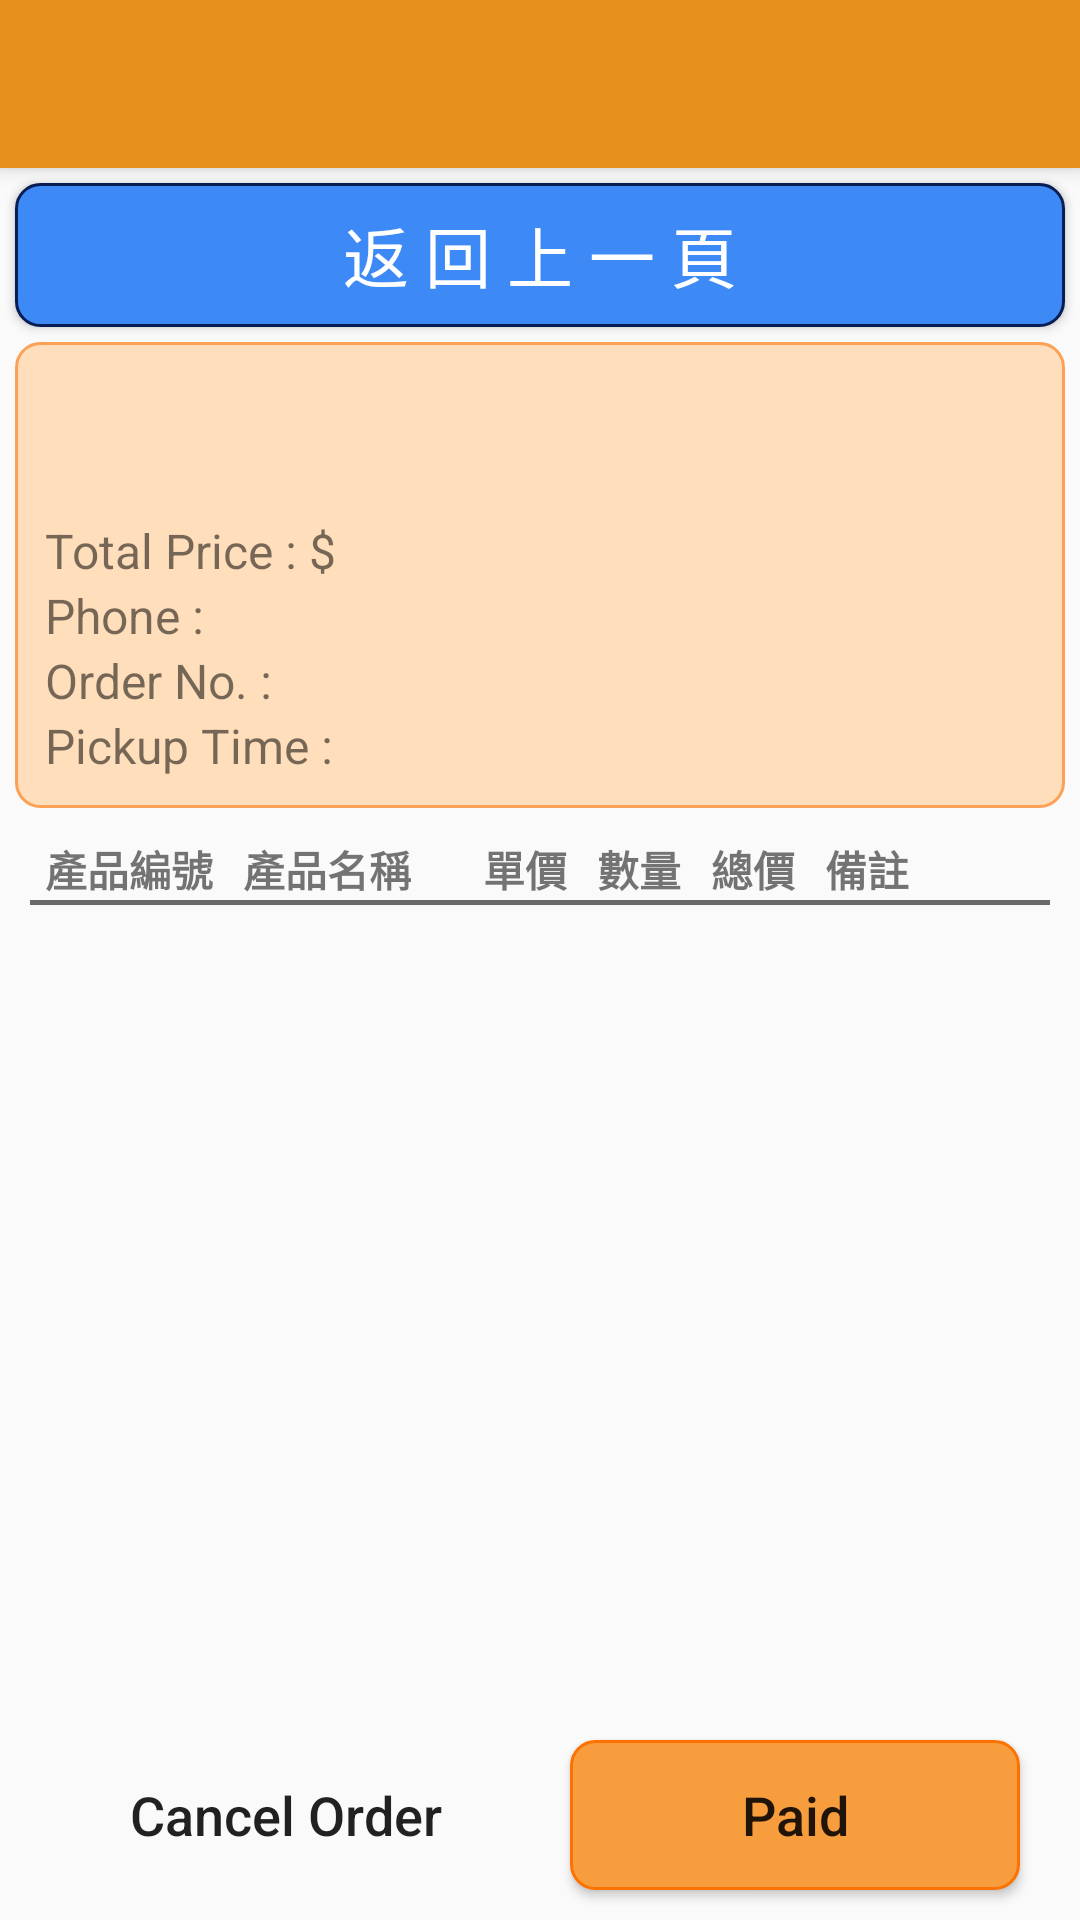

Layout XML and referenced resources for this Android screen:
<!-- AndroidManifest.xml: application theme AppTheme -->
<!-- res/layout/order_activity_competed_detail.xml -->
<?xml version="1.0" encoding="utf-8"?>
<LinearLayout xmlns:android="http://schemas.android.com/apk/res/android"
    xmlns:app="http://schemas.android.com/apk/res-auto"
    xmlns:tools="http://schemas.android.com/tools"
    android:layout_width="match_parent"
    android:layout_height="match_parent"
    android:orientation="vertical"
    tools:context="com.example.ntut.grabandgo.orders_daily.CompletedOrderDetailActivity" >

    <include
        layout="@layout/toolbar_layout"
        android:layout_width="match_parent"
        android:layout_height="wrap_content" />

    <RelativeLayout
        android:layout_width="wrap_content"
        android:layout_height="match_parent"
        android:orientation="vertical">

        <Button
            android:id="@+id/btBack"
            android:onClick="onBackClick"
            android:text="@string/backToPrevious"
            style="@style/style_button_order_detail_back" />

        <LinearLayout
            android:id="@+id/linearLayoutOrder"
            android:layout_width="match_parent"
            android:layout_height="wrap_content"
            android:layout_below="@+id/btBack"
            android:layout_marginLeft="5dp"
            android:layout_marginRight="5dp"
            android:background="@drawable/order_items_orange"
            android:orientation="vertical"
            android:padding="10dp">

            <TextView
                android:id="@+id/tvOrderStatus"
                style="@style/style_textView_itemViewOrders_detail_top"
                android:textColor="#ff0000"
                android:textStyle="bold" />

            <TextView
                android:id="@+id/tvPickerName"
                style="@style/style_textView_itemViewOrders_detail_top"
                android:textSize="20dp" />

            <LinearLayout
                android:layout_width="wrap_content"
                android:layout_height="wrap_content"
                android:orientation="horizontal">

                <TextView
                    style="@style/style_textView_itemViewOrders_detail_top"
                    android:text="@string/soTotalPrice" />

                <TextView
                    android:id="@+id/tvTotalPrice"
                    style="@style/style_textView_itemViewOrders_detail_top_value" />

            </LinearLayout>

            <LinearLayout
                android:layout_width="match_parent"
                android:layout_height="wrap_content"
                android:orientation="horizontal">

                <TextView
                    style="@style/style_textView_itemViewOrders_detail_top"
                    android:text="@string/buyer_phone" />

                <TextView
                    android:id="@+id/tvPhone"
                    style="@style/style_textView_itemViewOrders_detail_top_value" />

            </LinearLayout>

            <LinearLayout
                android:layout_width="match_parent"
                android:layout_height="wrap_content"
                android:orientation="horizontal">

                <TextView
                    style="@style/style_textView_itemViewOrders_detail_top"
                    android:text="@string/soNumber" />

                <TextView
                    android:id="@+id/tvSoNumber"
                    style="@style/style_textView_itemViewOrders_detail_top_value" />

            </LinearLayout>

            <LinearLayout
                android:layout_width="match_parent"
                android:layout_height="wrap_content"
                android:orientation="horizontal">

                <TextView
                    style="@style/style_textView_itemViewOrders_detail_top"
                    android:text="@string/buyer_picktime" />

                <TextView
                    android:id="@+id/tvPicktime"
                    style="@style/style_textView_itemViewOrders_detail_top_value" />

            </LinearLayout>

        </LinearLayout>

        <ScrollView
            android:layout_width="match_parent"
            android:layout_height="match_parent"
            android:layout_below="@+id/linearLayoutOrder" >

            <TableLayout
                android:id="@+id/tlOrderDetail"
                android:layout_width="match_parent"
                android:layout_height="wrap_content"
                android:layout_margin="10dp"
                android:shrinkColumns="*">

                <TableRow>

                    <TextView
                        style="@style/style_textView_itemViewOrders_detail"
                        android:text="@string/prodId" />

                    <TextView
                        style="@style/style_textView_itemViewOrders_detail"
                        android:layout_width="70dp"
                        android:text="@string/itemName" />

                    <TextView
                        style="@style/style_textView_itemViewOrders_detail"
                        android:text="@string/itemPrice" />

                    <TextView
                        style="@style/style_textView_itemViewOrders_detail"
                        android:text="@string/itemAmount" />

                    <TextView
                        style="@style/style_textView_itemViewOrders_detail"
                        android:text="@string/subtotal" />

                    <TextView
                        style="@style/style_textView_itemViewOrders_detail"
                        android:layout_width="70dp"
                        android:text="@string/itemNote" />

                </TableRow>

                <View
                    android:layout_height="5px"
                    android:background="#6b6a6a" />
                

            </TableLayout>

        </ScrollView>

        <LinearLayout
            android:layout_width="match_parent"
            android:layout_height="wrap_content"
            android:layout_alignParentBottom="true"
            android:gravity="center_horizontal">

            <Button
                android:id="@+id/btCancel"
                android:background="@drawable/button_gray"
                android:onClick="onCancelClick"
                android:text="@string/cancelOrder"
                style="@style/style_button_order_detail" />

            <Button
                android:id="@+id/btPaid"
                android:background="@drawable/button_orange"
                android:onClick="onPaidClick"
                android:text="@string/toPaid"
                style="@style/style_button_order_detail" />

        </LinearLayout>

    </RelativeLayout>


</LinearLayout>
<!-- res/layout/toolbar_layout.xml (included above) -->
<?xml version="1.0" encoding="utf-8"?>
<android.support.v7.widget.Toolbar xmlns:android="http://schemas.android.com/apk/res/android"
    android:id="@+id/toolbar"
    android:layout_width="match_parent"
    android:layout_height="?attr/actionBarSize"
    android:background="?attr/colorPrimary"
    android:elevation="4dp"
    style="@style/AppTheme.NoActionBar" >
    

</android.support.v7.widget.Toolbar>
<!-- resources referenced by this layout -->
<resources>
  <string name="backToPrevious">返 回 上 一 頁</string>
  <string name="buyer_phone">Phone : </string>
  <string name="buyer_picktime">Pickup Time : </string>
  <string name="cancelOrder">Cancel Order</string>
  <string name="itemAmount">數量</string>
  <string name="itemName">產品名稱</string>
  <string name="itemNote">備註</string>
  <string name="itemPrice">單價</string>
  <string name="prodId">產品編號</string>
  <string name="soNumber">Order No. : </string>
  <string name="soTotalPrice">Total Price : $</string>
  <string name="subtotal">總價</string>
  <string name="toPaid">Paid</string>
  <style name="AppTheme.NoActionBar">
          <item name="windowActionBar">false</item>
          <item name="windowNoTitle">true</item>
      </style>
  <style name="style_button_order_detail">
          <item name="android:layout_width">150dp</item>
          <item name="android:layout_height">50dp</item>
          <item name="android:layout_gravity">center</item>
          <item name="android:layout_margin">10dp</item>
          <item name="android:paddingLeft">15dp</item>
          <item name="android:paddingRight">15dp</item>
          <item name="android:textSize">18dp</item>
          <item name="textAllCaps">false</item>
      </style>
  <style name="style_button_order_detail_back" parent="style_button">
          <item name="android:layout_width">match_parent</item>
          <item name="android:layout_alignParentTop">true</item>
          <item name="android:layout_margin">5dp</item>
          <item name="android:background">@drawable/button_blue</item>
      </style>
  <style name="style_textView_itemViewOrders_detail" parent="style_textView_itemViewOrders">
          <item name="android:textSize">14sp</item>
          <item name="android:textStyle">bold</item>
          <item name="android:layout_marginLeft">5dp</item>
          <item name="android:layout_marginRight">5dp</item>
      </style>
  <style name="style_textView_itemViewOrders_detail_top" parent="style_textView_itemViewOrders">
          <item name="android:textSize">16sp</item>
      </style>
  <style name="style_textView_itemViewOrders_detail_top_value" parent="style_textView_itemViewOrders_detail_top">
          <item name="android:layout_marginLeft">5dp</item>
      </style>
  <style name="AppTheme" parent="Theme.AppCompat.Light.NoActionBar">
          
          <item name="colorPrimary">@color/colorPrimary</item>
          <item name="colorPrimaryDark">@color/colorPrimaryDark</item>
          <item name="colorAccent">@color/colorAccent</item>
          <item name="titleTextColor">@color/textColorPrimary</item>
          <item name="drawerArrowStyle">@style/DrawerArrowStyle</item>
      </style>
  <style name="style_button">
          <item name="android:layout_width">wrap_content</item>
          <item name="android:layout_height">wrap_content</item>
          <item name="android:layout_margin">15dp</item>
          <item name="android:width">250dp</item>
          <item name="android:height">28dp</item>
          <item name="android:textSize">22sp</item>
          <item name="android:textColor">#ffffff</item>
          <item name="android:background">#3d8af7</item>
          <item name="textAllCaps">false</item>
      </style>
  <style name="style_textView_itemViewOrders">
          <item name="android:layout_width">wrap_content</item>
          <item name="android:layout_height">wrap_content</item>
          <item name="android:textSize">18sp</item>
      </style>
  <color name="colorPrimary">#E8901C</color>
  <color name="colorPrimaryDark">#c7c7c7</color>
  <color name="colorAccent">#FF4081</color>
  <color name="textColorPrimary">#FFFFFF</color>
  <style name="DrawerArrowStyle" parent="Widget.AppCompat.DrawerArrowToggle">
          <item name="color">@android:color/white</item>
      </style>
</resources>
